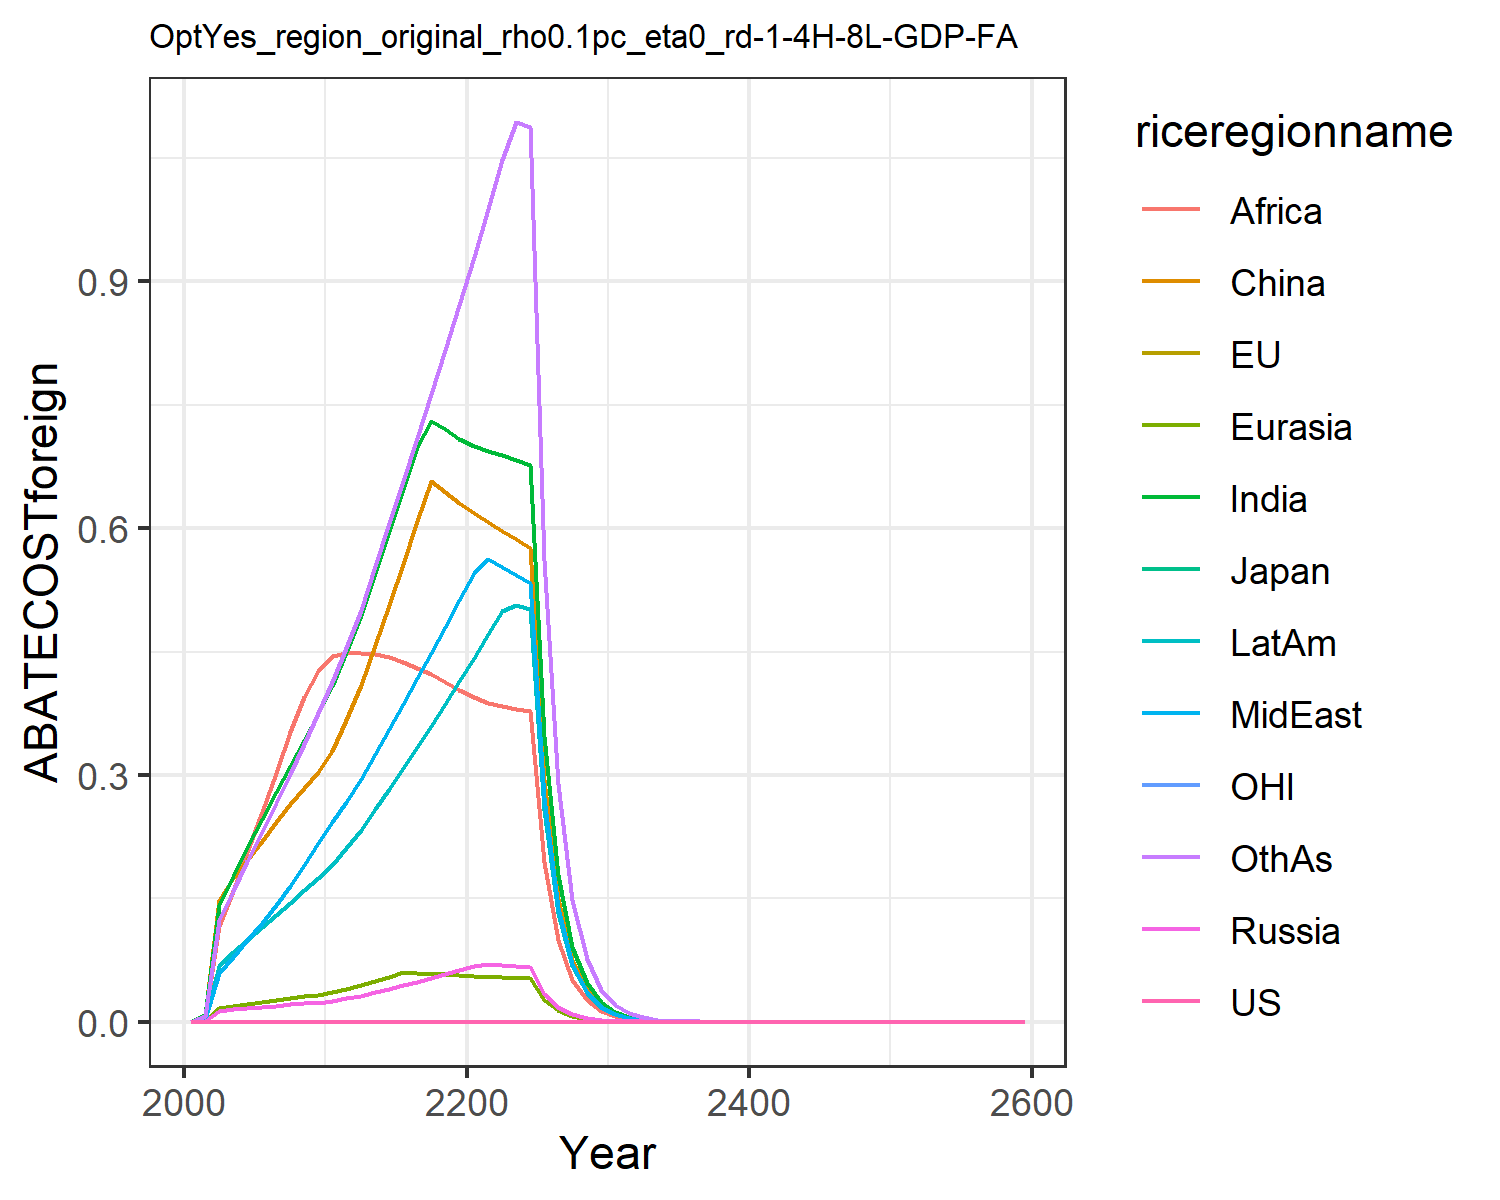

Data behind this chart, as committed beside it:
0.0, 0.0, 0.0, 0.0, 0.0, 0.0, 0.0, 0.0, 0.0, 0.0, 0.0, 0.0
0.0, 0.0, 0.0, 0.0008414, 0.0009619, 0.008463, 0.007641, 0.003045, 0.005771, 0.003764, 0.0, 0.006592
0.0, 0.0, 0.0, 0.01353, 0.01628, 0.1477, 0.1417, 0.05955, 0.1163, 0.06831, 0.0, 0.1242
0.0, 0.0, 0.0, 0.01503, 0.01891, 0.1742, 0.1773, 0.07862, 0.1589, 0.08447, 0.0, 0.1592
0.0, 0.0, 0.0, 0.01638, 0.02132, 0.197, 0.2123, 0.09889, 0.2068, 0.09965, 0.0, 0.1949
0.0, 0.0, 0.0, 0.01796, 0.02385, 0.2196, 0.2465, 0.1201, 0.2555, 0.1148, 0.0, 0.2307
0.0, 0.0, 0.0, 0.01958, 0.0264, 0.2431, 0.2793, 0.1422, 0.3027, 0.1302, 0.0, 0.266
0.0, 0.0, 0.0, 0.02096, 0.02871, 0.2643, 0.3109, 0.1655, 0.3522, 0.145, 0.0, 0.3012
0.0, 0.0, 0.0, 0.0222, 0.0309, 0.2844, 0.3424, 0.1906, 0.3952, 0.1597, 0.0, 0.3375
0.0, 0.0, 0.0, 0.02332, 0.03297, 0.3033, 0.3739, 0.2175, 0.4263, 0.1745, 0.0, 0.3749
0.0, 0.0, 0.0, 0.02521, 0.03576, 0.3293, 0.408, 0.2428, 0.4442, 0.1908, 0.0, 0.4129
0.0, 0.0, 0.0, 0.0283, 0.0398, 0.367, 0.4491, 0.2674, 0.4481, 0.2108, 0.0, 0.4548
0.0, 0.0, 0.0, 0.03177, 0.0443, 0.4091, 0.4943, 0.2946, 0.4487, 0.2329, 0.0, 0.5009
0.0, 0.0, 0.0, 0.03581, 0.0495, 0.4579, 0.5462, 0.3257, 0.4469, 0.2583, 0.0, 0.554
0.0, 0.0, 0.0, 0.03991, 0.0547, 0.5069, 0.5969, 0.3562, 0.4432, 0.2834, 0.0, 0.6059
0.0, 0.0, 0.0, 0.04416, 0.0599, 0.5568, 0.6474, 0.3866, 0.4377, 0.3085, 0.0, 0.6577
0.0, 0.0, 0.0, 0.04858, 0.05919, 0.6083, 0.6983, 0.4173, 0.4307, 0.3341, 0.0, 0.7099
0.0, 0.0, 0.0, 0.05321, 0.05838, 0.6576, 0.7309, 0.4484, 0.4223, 0.3601, 0.0, 0.7629
0.0, 0.0, 0.0, 0.05807, 0.0575, 0.6442, 0.7207, 0.4802, 0.413, 0.3867, 0.0, 0.8169
0.0, 0.0, 0.0, 0.06318, 0.05656, 0.6308, 0.7089, 0.5125, 0.4028, 0.4141, 0.0, 0.872
0.0, 0.0, 0.0, 0.06799, 0.05569, 0.6184, 0.6998, 0.546, 0.3942, 0.4421, 0.0, 0.9292
0.0, 0.0, 0.0, 0.07026, 0.0549, 0.6074, 0.6942, 0.5622, 0.3878, 0.4709, 0.0, 0.9887
0.0, 0.0, 0.0, 0.0691, 0.05413, 0.5968, 0.6887, 0.5523, 0.3841, 0.4995, 0.0, 1.048
0.0, 0.0, 0.0, 0.06793, 0.05335, 0.5864, 0.683, 0.5428, 0.3808, 0.5068, 0.0, 1.094
0.0, 0.0, 0.0, 0.06677, 0.05256, 0.5762, 0.6769, 0.5335, 0.3775, 0.5017, 0.0, 1.088
0.0, 0.0, 0.0, 0.03404, 0.02686, 0.2938, 0.3478, 0.2721, 0.194, 0.2575, 0.0, 0.5611
0.0, 0.0, 0.0, 0.01734, 0.01371, 0.1497, 0.1784, 0.1386, 0.09962, 0.132, 0.0, 0.2888
0.0, 0.0, 0.0, 0.008832, 0.006998, 0.07625, 0.09145, 0.07062, 0.05109, 0.06761, 0.0, 0.1484
0.0, 0.0, 0.0, 0.004496, 0.003569, 0.03882, 0.04682, 0.03595, 0.02617, 0.0346, 0.0, 0.07616
0.0, 0.0, 0.0, 0.002288, 0.001819, 0.01976, 0.02394, 0.01829, 0.01339, 0.01769, 0.0, 0.03904
0.0, 0.0, 0.0, 0.001161, 0.0009247, 0.01003, 0.01221, 0.009288, 0.006832, 0.009016, 0.0, 0.01995
0.0, 0.0, 0.0, 0.000588, 0.0004688, 0.005074, 0.006211, 0.004705, 0.003476, 0.004581, 0.0, 0.01016
0.0, 0.0, 0.0, 0.0002975, 0.0002375, 0.002565, 0.003154, 0.002381, 0.001766, 0.002325, 0.0, 0.00517
0.0, 0.0, 0.0, 0.0001504, 0.0001202, 0.001295, 0.001601, 0.001205, 0.0008961, 0.001179, 0.0, 0.002627
0.0, 0.0, 0.0, 7.600688389868933e-5, 6.080951014565237e-5, 0.0006541, 0.0008115, 0.000609, 0.0004544, 0.0005973, 0.0, 0.001334
0.0, 0.0, 0.0, 3.839944829865485e-5, 3.075027281212307e-5, 0.0003301, 0.0004112, 0.0003078, 0.0002303, 0.0003024, 0.0, 0.0006766
0.0, 0.0, 0.0, 1.939486876672967e-5, 1.55444836342757e-5, 0.0001666, 0.0002082, 0.0001555, 0.0001166, 0.0001531, 0.0, 0.000343
0.0, 0.0, 0.0, 9.793912741205695e-6, 7.855519367261172e-6, 8.404045277175211e-5, 0.0001054, 7.85559233034472e-5, 5.903096105980062e-5, 7.74369092058767e-5, 0.0, 0.0001737
0.0, 0.0, 0.0, 4.944764836950662e-6, 3.9688139479934476e-6, 4.239059817087194e-5, 5.333094735545655e-5, 3.9672104433012973e-5, 2.986672315874159e-5, 3.91612907107364e-5, 0.0, 8.797675121750874e-5
0.0, 0.0, 0.0, 2.4961146353926014e-6, 2.0046863626253355e-6, 2.137871426484522e-5, 2.6973186351777763e-5, 2.0031114609877753e-5, 1.5104849892675216e-5, 1.9798080578539513e-5, 0.0, 4.452526275855268e-5
0.0, 0.0, 0.0, 1.2598546651679706e-6, 1.0139329122095628e-6, 1.0780326879045331e-5, 1.3637568886482093e-5, 1.0112243179339923e-5, 7.636327141792118e-6, 1.0006015203660857e-5, 0.0, 2.2524678850746497e-5
0.0, 0.0, 0.0, 4.427960408784656e-6, 3.559932549180477e-6, 3.785390575234892e-5, 4.800562696827957e-5, 3.554708972556455e-5, 2.687768335409354e-5, 3.5210166051768124e-5, 0.0, 7.93280237335256e-5
0.0, 0.0, 0.0, 2.234353384054625e-6, 1.7971496657524246e-6, 1.9083373009482043e-5, 2.425732555795124e-5, 1.79396300853675e-5, 1.3579522732496237e-5, 1.7786364673637908e-5, 0.0, 4.0101345508103947e-5
0.0, 0.0, 0.0, 1.1273367220227695e-6, 9.071118787618474e-7, 9.619529355031631e-6, 1.22541992879432e-5, 9.052442001205941e-6, 6.858974349976529e-6, 8.982817838685717e-6, 0.0, 2.02653521552546e-5
0.0, 0.0, 0.0, 5.687395179365039e-7, 4.578021610470908e-7, 4.848538175768226e-6, 6.189117081938184e-6, 4.567369959070938e-6, 3.463595794248007e-6, 4.5357938944031825e-6, 0.0, 1.0238242414716314e-5
0.0, 0.0, 0.0, 2.869029301996528e-7, 2.3101534074012923e-7, 2.4435980616659312e-6, 3.1252418830654042e-6, 2.3041970281109843e-6, 1.748633522144801e-6, 2.2899050686076128e-6, 0.0, 5.171119038524252e-6
0.0, 0.0, 0.0, 1.447177769388779e-7, 1.1656143204870463e-7, 1.2314420222028152e-6, 1.577822931573275e-6, 1.1623324371605448e-6, 8.826391321161854e-7, 1.1558791206536008e-6, 0.0, 2.6112124010944154e-6
0.0, 0.0, 0.0, 7.299233667014122e-8, 5.8806399337118334e-8, 6.205351472960285e-7, 7.964532069515816e-7, 5.862763279994562e-7, 4.4543942023034353e-7, 5.833708815180122e-7, 0.0, 1.318281082847871e-6
0.0, 0.0, 0.0, 3.681323710882221e-8, 2.9665666973644125e-8, 3.1267251839177945e-7, 4.019727194529992e-7, 2.9569172936572643e-7, 2.2476190816253852e-7, 2.9438822916844495e-7, 0.0, 6.654120734795312e-7
0.0, 0.0, 0.0, 1.8565417258751246e-8, 1.4963983528890643e-8, 1.575383856906826e-7, 2.0284928282939662e-7, 1.4912279691816723e-7, 1.1339453799397215e-7, 1.4854050642558002e-7, 0.0, 3.3581338613075546e-7
0.0, 0.0, 0.0, 9.362282803244755e-9, 7.547572805327517e-9, 7.937041258970602e-8, 1.0235206749722703e-7, 7.520035251757732e-8, 5.7200923288060714e-8, 7.494160825394177e-8, 0.0, 1.6944824475428576e-7
0.0, 0.0, 0.0, 4.721035706044097e-9, 3.806602029954064e-9, 3.9986046097364445e-8, 5.163820394546517e-8, 3.792008826734503e-8, 2.885100464327899e-8, 3.780586536460528e-8, 0.0, 8.548979453389207e-8
0.0, 0.0, 0.0, 2.3805278172963263e-9, 1.9197315969904386e-9, 2.0143627773612146e-8, 2.604963417681306e-8, 1.9120305981895313e-8, 1.455026246027983e-8, 1.9070295291726418e-8, 0.0, 4.3125621256049345e-8
0.0, 0.0, 0.0, 1.2003045768921859e-9, 9.680971984728324e-10, 1.0147240842199698e-8, 1.3139907306052104e-8, 9.640477730684798e-9, 7.337315623999158e-9, 9.618809523721916e-9, 0.0, 2.1752318407114125e-8
0.0, 0.0, 0.0, 6.051924578932302e-10, 4.88174540448017e-10, 5.111411022880947e-9, 6.6274571021972875e-9, 4.860517082198467e-9, 3.69967971415586e-9, 4.851255756427211e-9, 0.0, 1.0970578589994753e-8
0.0, 0.0, 0.0, 3.051271595804548e-10, 2.4615637421505134e-10, 2.5746462077691967e-9, 3.3424807509158515e-9, 2.450464350565138e-9, 1.8653283027639588e-9, 2.446577131635573e-9, 0.0, 5.53237421694862e-9
0.0, 0.0, 0.0, 1.5383490100614743e-10, 1.2411627522209516e-10, 1.2968192997520332e-9, 1.6856265230376757e-9, 1.235372501770764e-9, 9.40402924288564e-10, 1.2337814046037104e-9, 0.0, 2.7896866678553237e-9
0.0, 0.0, 0.0, 7.755624121792945e-11, 6.257916750003449e-11, 6.53172124117164e-10, 8.500158779371933e-10, 6.227770149916631e-10, 4.740707874177371e-10, 6.221491518078756e-10, 0.0, 1.4065805987075724e-9
0.0, 0.0, 0.0, 3.909917552991553e-11, 3.155119273559473e-11, 3.2897515727791366e-10, 4.286161009461339e-10, 3.1394506820964837e-10, 2.389712488034156e-10, 3.1371116650935105e-10, 0.0, 7.091567724878159e-10
0.0, 0.0, 0.0, 1.9710989249544033e-11, 1.5906994890310946e-11, 1.6568636442534808e-10, 2.161165185665235e-10, 1.5825681231475207e-10, 1.2045470986983295e-10, 1.5817818597267783e-10, 0.0, 3.57512422821545e-10
